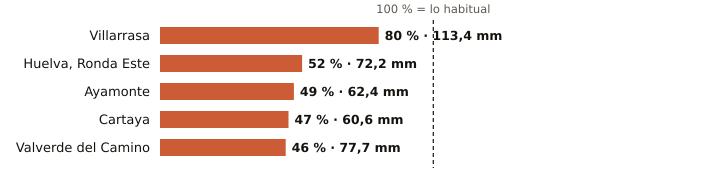

Data behind this chart, as committed beside it:
estacion, provincia, indicativo, mm_otono, referencia_mm, pct, periodo_referencia, hasta, hora
Villarrasa, Huelva, 4622X, 113.4, 142.2, 80, 2011-2025, 2026-11-19, 11
Huelva, Ronda Este, Huelva, 4642E, 72.2, 137.6, 52, 1991-2020, 2026-11-19, 12
Ayamonte, Huelva, 4549Y, 62.4, 126.8, 49, 2003-2025, 2026-11-19, 12
Cartaya, Huelva, 4554X, 60.6, 128.9, 47, 2008-2025, 2026-11-19, 11
Valverde del Camino, Huelva, 4575X, 77.7, 168.1, 46, 2005-2025, 2026-11-19, 12
